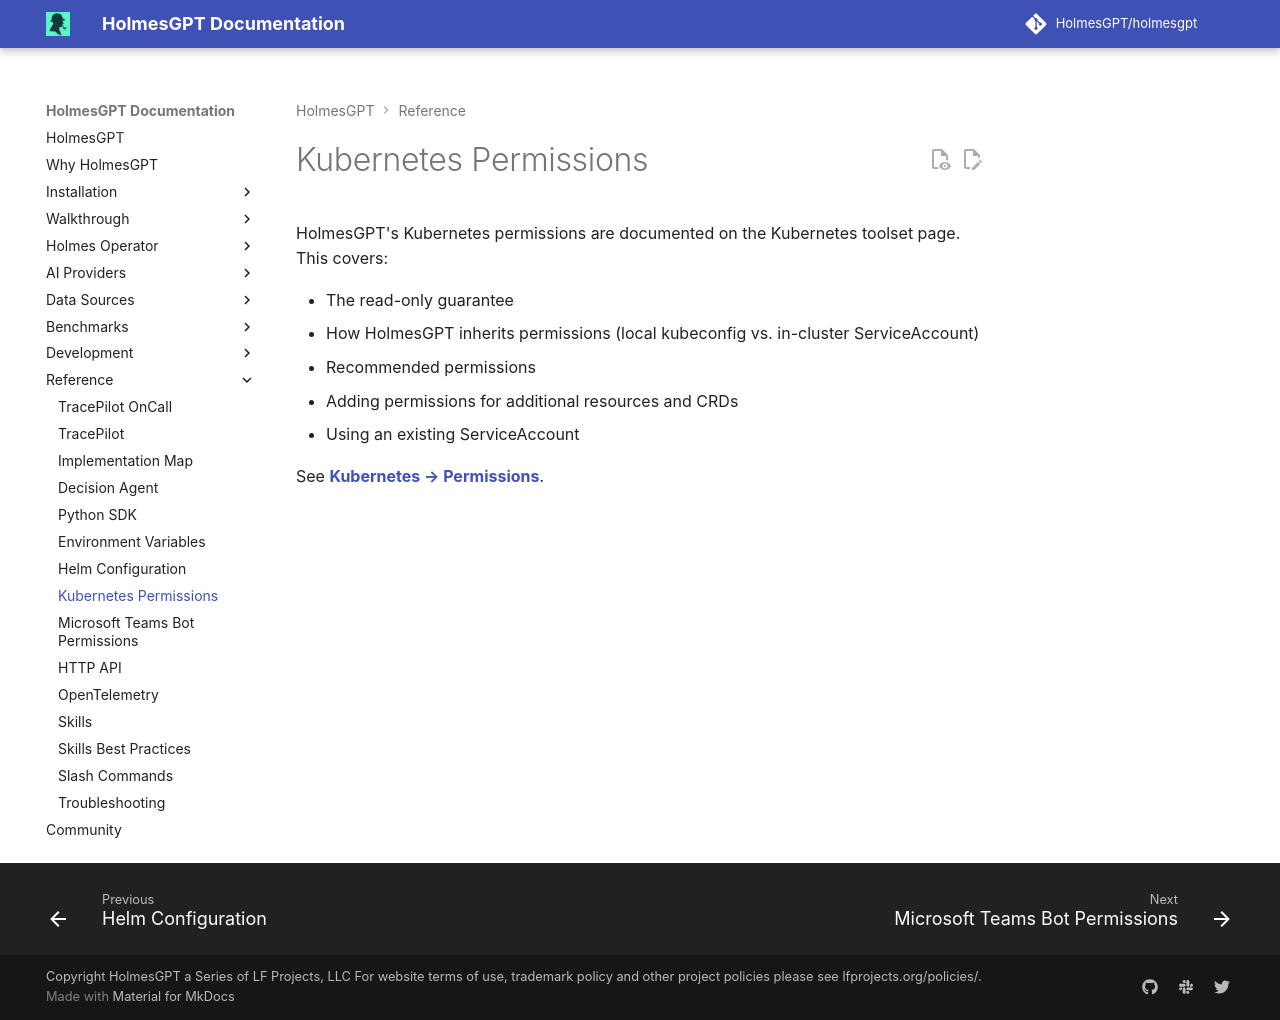

repository: mochengqian/TracePilot · page: dev/reference/kubernetes-permissions/index.html · generator: mkdocs

# Kubernetes Permissions

HolmesGPT's Kubernetes permissions are documented on the Kubernetes toolset page. This covers:

- The read-only guarantee
- How HolmesGPT inherits permissions (local kubeconfig vs. in-cluster ServiceAccount)
- Recommended permissions
- Adding permissions for additional resources and CRDs
- Using an existing ServiceAccount

See **[Kubernetes → Permissions](../data-sources/builtin-toolsets/kubernetes.md#permissions)**.
